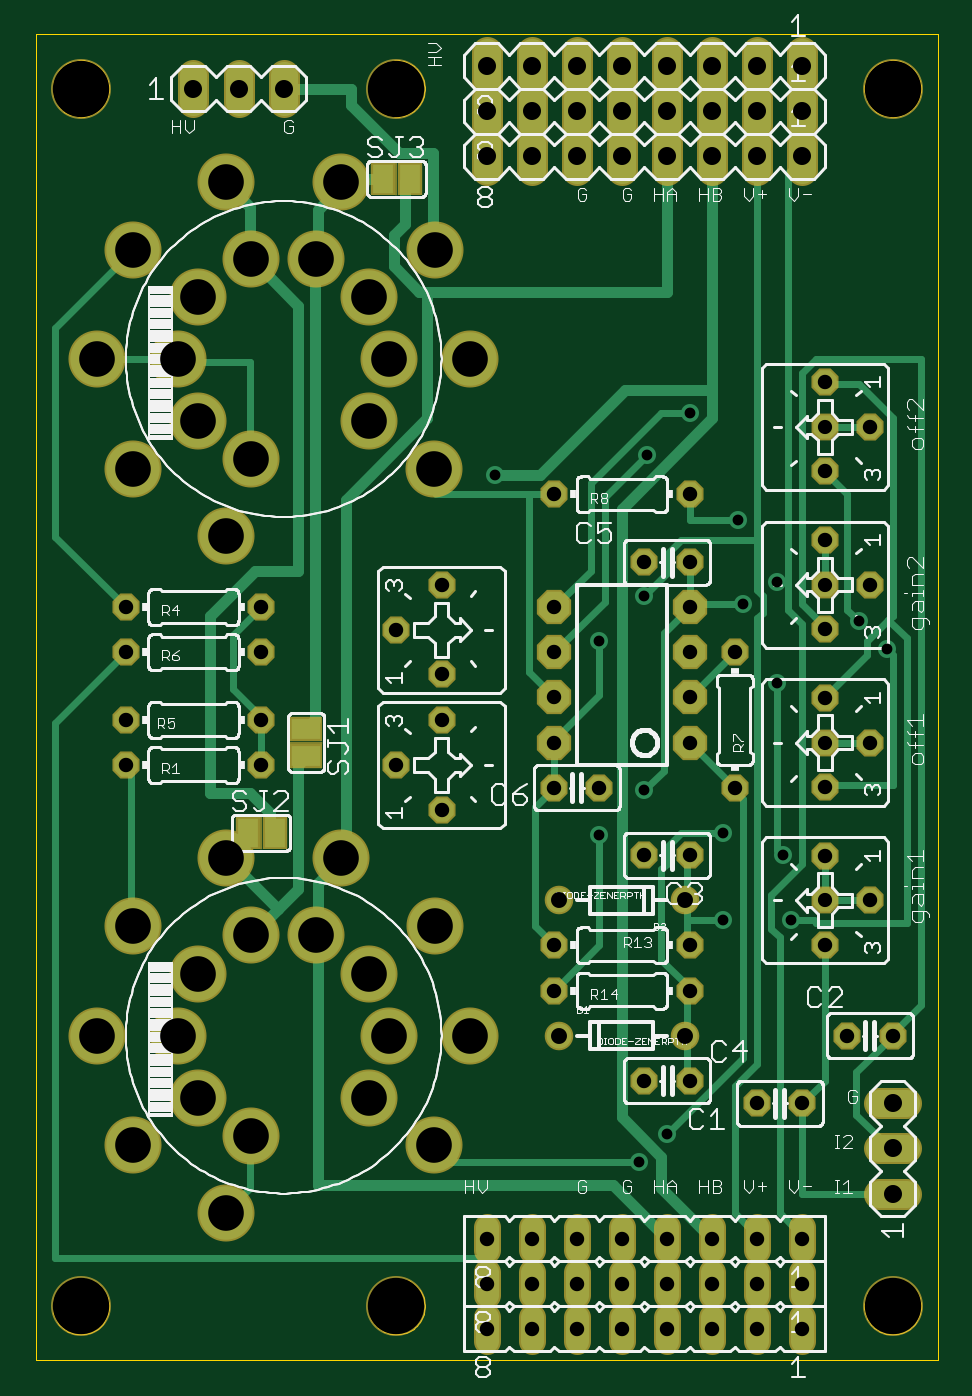
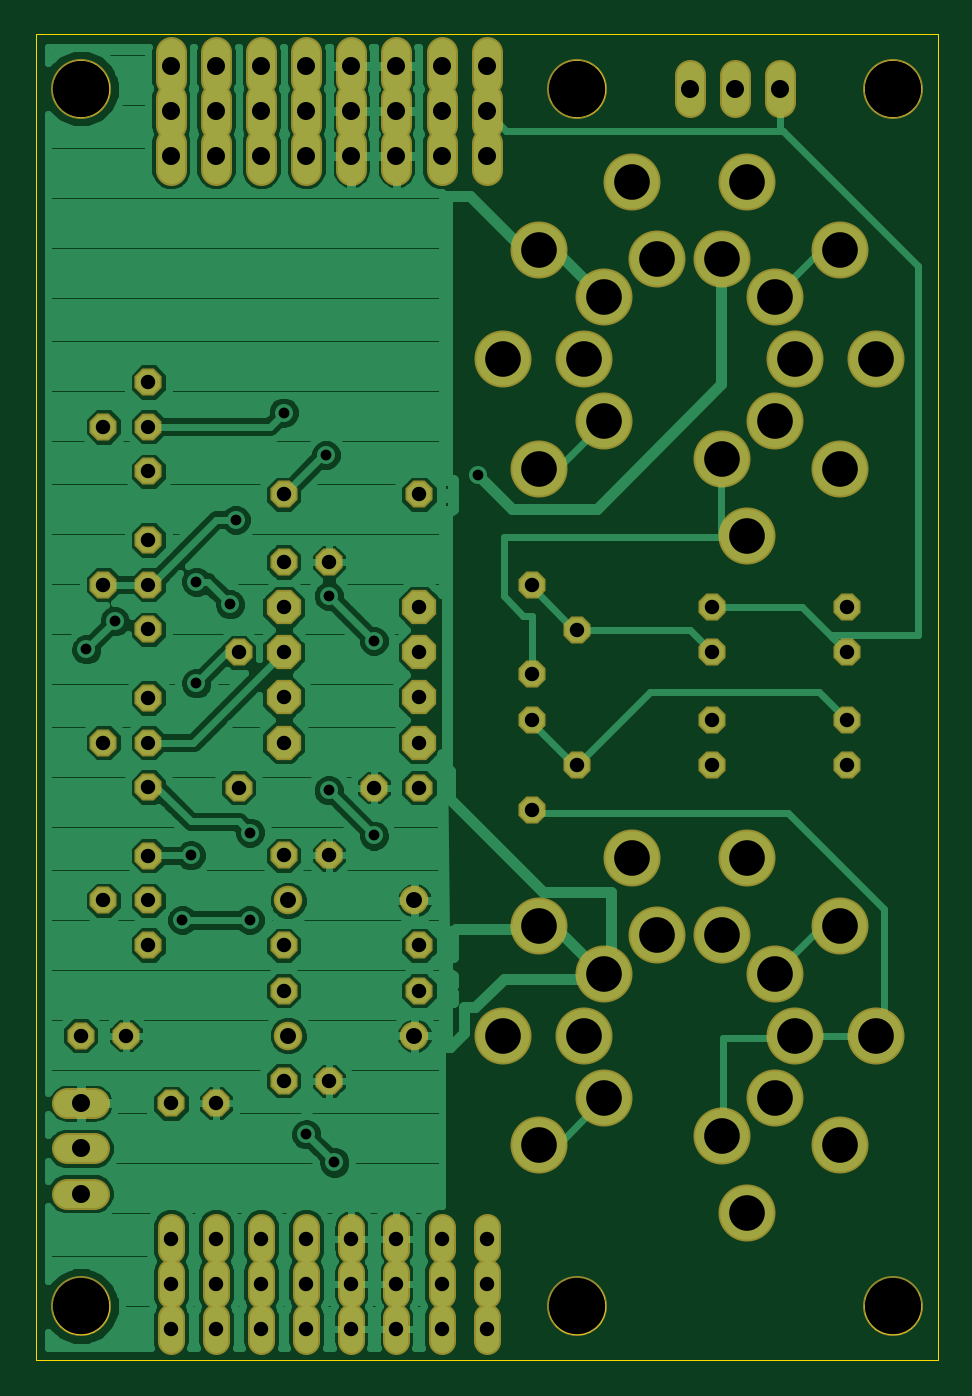
Circuit board: 7 layer files. Board 50.8 x 74.7 mm.
- bottom_copper: dual_em84_wamp.GBL (76471 bytes)
- bottom_mask: dual_em84_wamp.GBS (4543 bytes)
- outline: dual_em84_wamp.GKO (9829 bytes)
- top_copper: dual_em84_wamp.GTL (11533 bytes)
- top_silk: dual_em84_wamp.GTO (77295 bytes)
- top_mask: dual_em84_wamp.GTS (4847 bytes)
- drill: dual_em84_wamp.drd (2507 bytes)

=== bottom_copper: dual_em84_wamp.GBL (76471 bytes, source omitted) ===
=== bottom_mask: dual_em84_wamp.GBS ===
G75*
%MOIN*%
%OFA0B0*%
%FSLAX24Y24*%
%IPPOS*%
%LPD*%
%AMOC8*
5,1,8,0,0,1.08239X$1,22.5*
%
%ADD10C,0.1330*%
%ADD11C,0.1265*%
%ADD12OC8,0.0600*%
%ADD13C,0.0680*%
%ADD14OC8,0.0760*%
%ADD15C,0.0600*%
%ADD16OC8,0.0595*%
%ADD17C,0.0634*%
D10*
X001100Y002180D03*
X008100Y002180D03*
X019100Y002180D03*
X019100Y029180D03*
X008100Y029180D03*
X001100Y029180D03*
D11*
X002256Y025610D03*
X003707Y024555D03*
X003261Y023177D03*
X003706Y021808D03*
X004877Y020955D03*
X004323Y019248D03*
X002254Y020752D03*
X001466Y023177D03*
X004323Y027112D03*
X004877Y025405D03*
X006323Y025405D03*
X006877Y027112D03*
X007494Y024552D03*
X007939Y023183D03*
X007493Y021805D03*
X008944Y020750D03*
X009734Y023183D03*
X008946Y025608D03*
X006877Y012112D03*
X006323Y010405D03*
X007494Y009552D03*
X007939Y008183D03*
X007493Y006805D03*
X008944Y005750D03*
X009734Y008183D03*
X008946Y010608D03*
X004877Y010405D03*
X004323Y012112D03*
X003707Y009555D03*
X003261Y008177D03*
X003706Y006808D03*
X004877Y005955D03*
X004323Y004248D03*
X002254Y005752D03*
X001466Y008177D03*
X002256Y010610D03*
D12*
X002100Y014180D03*
X002100Y015180D03*
X002100Y016680D03*
X002100Y017680D03*
X005100Y017680D03*
X005100Y016680D03*
X005100Y015180D03*
X005100Y014180D03*
X008100Y014180D03*
X009100Y013190D03*
X009100Y015170D03*
X009100Y016190D03*
X008100Y017180D03*
X009100Y018170D03*
X011600Y020180D03*
X013600Y018680D03*
X014600Y018680D03*
X014600Y020180D03*
X015600Y016680D03*
X017600Y017190D03*
X018600Y018180D03*
X017600Y019170D03*
X017600Y020690D03*
X018600Y021680D03*
X017600Y022670D03*
X017600Y015670D03*
X018600Y014680D03*
X017600Y013690D03*
X017600Y012170D03*
X018600Y011180D03*
X017600Y010190D03*
X018100Y008180D03*
X019100Y008180D03*
X017100Y006680D03*
X016100Y006680D03*
X014600Y007180D03*
X013600Y007180D03*
X014600Y009180D03*
X014600Y010180D03*
X014600Y012180D03*
X013600Y012180D03*
X012600Y013680D03*
X011600Y013680D03*
X011600Y010180D03*
X011600Y009180D03*
X015600Y013680D03*
D13*
X018800Y006680D02*
X019400Y006680D01*
X019400Y005680D02*
X018800Y005680D01*
X018800Y004680D02*
X019400Y004680D01*
X017100Y027380D02*
X017100Y027980D01*
X017100Y028380D02*
X017100Y028980D01*
X017100Y029380D02*
X017100Y029980D01*
X016100Y029980D02*
X016100Y029380D01*
X016100Y028980D02*
X016100Y028380D01*
X016100Y027980D02*
X016100Y027380D01*
X015100Y027380D02*
X015100Y027980D01*
X015100Y028380D02*
X015100Y028980D01*
X015100Y029380D02*
X015100Y029980D01*
X014100Y029980D02*
X014100Y029380D01*
X014100Y028980D02*
X014100Y028380D01*
X014100Y027980D02*
X014100Y027380D01*
X013100Y027380D02*
X013100Y027980D01*
X013100Y028380D02*
X013100Y028980D01*
X013100Y029380D02*
X013100Y029980D01*
X012100Y029980D02*
X012100Y029380D01*
X012100Y028980D02*
X012100Y028380D01*
X012100Y027980D02*
X012100Y027380D01*
X011100Y027380D02*
X011100Y027980D01*
X011100Y028380D02*
X011100Y028980D01*
X011100Y029380D02*
X011100Y029980D01*
X010100Y029980D02*
X010100Y029380D01*
X010100Y028980D02*
X010100Y028380D01*
X010100Y027980D02*
X010100Y027380D01*
X005600Y028880D02*
X005600Y029480D01*
X004600Y029480D02*
X004600Y028880D01*
X003600Y028880D02*
X003600Y029480D01*
D14*
X011600Y017680D03*
X011600Y016680D03*
X011600Y015680D03*
X011600Y014680D03*
X014600Y014680D03*
X014600Y015680D03*
X014600Y016680D03*
X014600Y017680D03*
D15*
X014100Y003940D02*
X014100Y003420D01*
X014100Y002940D02*
X014100Y002420D01*
X014100Y001940D02*
X014100Y001420D01*
X013100Y001420D02*
X013100Y001940D01*
X013100Y002420D02*
X013100Y002940D01*
X013100Y003420D02*
X013100Y003940D01*
X012100Y003940D02*
X012100Y003420D01*
X012100Y002940D02*
X012100Y002420D01*
X012100Y001940D02*
X012100Y001420D01*
X011100Y001420D02*
X011100Y001940D01*
X011100Y002420D02*
X011100Y002940D01*
X011100Y003420D02*
X011100Y003940D01*
X010100Y003940D02*
X010100Y003420D01*
X010100Y002940D02*
X010100Y002420D01*
X010100Y001940D02*
X010100Y001420D01*
X015100Y001420D02*
X015100Y001940D01*
X015100Y002420D02*
X015100Y002940D01*
X015100Y003420D02*
X015100Y003940D01*
X016100Y003940D02*
X016100Y003420D01*
X016100Y002940D02*
X016100Y002420D01*
X016100Y001940D02*
X016100Y001420D01*
X017100Y001420D02*
X017100Y001940D01*
X017100Y002420D02*
X017100Y002940D01*
X017100Y003420D02*
X017100Y003940D01*
D16*
X017600Y011180D03*
X017600Y014680D03*
X017600Y018180D03*
X017600Y021680D03*
D17*
X014500Y011180D03*
X014500Y008180D03*
X011700Y008180D03*
X011700Y011180D03*
M02*

=== outline: dual_em84_wamp.GKO (9829 bytes, source omitted) ===
=== top_copper: dual_em84_wamp.GTL (11533 bytes, source omitted) ===
=== top_silk: dual_em84_wamp.GTO (77295 bytes, source omitted) ===
=== top_mask: dual_em84_wamp.GTS ===
G75*
%MOIN*%
%OFA0B0*%
%FSLAX24Y24*%
%IPPOS*%
%LPD*%
%AMOC8*
5,1,8,0,0,1.08239X$1,22.5*
%
%ADD10C,0.1330*%
%ADD11C,0.1265*%
%ADD12OC8,0.0600*%
%ADD13C,0.0680*%
%ADD14OC8,0.0760*%
%ADD15C,0.0600*%
%ADD16OC8,0.0595*%
%ADD17R,0.0710X0.0540*%
%ADD18R,0.0720X0.0060*%
%ADD19R,0.0540X0.0710*%
%ADD20R,0.0060X0.0720*%
%ADD21C,0.0634*%
D10*
X001100Y002180D03*
X008100Y002180D03*
X019100Y002180D03*
X019100Y029180D03*
X008100Y029180D03*
X001100Y029180D03*
D11*
X002256Y025610D03*
X003707Y024555D03*
X003261Y023177D03*
X003706Y021808D03*
X004877Y020955D03*
X004323Y019248D03*
X002254Y020752D03*
X001466Y023177D03*
X004323Y027112D03*
X004877Y025405D03*
X006323Y025405D03*
X006877Y027112D03*
X007494Y024552D03*
X007939Y023183D03*
X007493Y021805D03*
X008944Y020750D03*
X009734Y023183D03*
X008946Y025608D03*
X006877Y012112D03*
X006323Y010405D03*
X007494Y009552D03*
X007939Y008183D03*
X007493Y006805D03*
X008944Y005750D03*
X009734Y008183D03*
X008946Y010608D03*
X004877Y010405D03*
X004323Y012112D03*
X003707Y009555D03*
X003261Y008177D03*
X003706Y006808D03*
X004877Y005955D03*
X004323Y004248D03*
X002254Y005752D03*
X001466Y008177D03*
X002256Y010610D03*
D12*
X002100Y014180D03*
X002100Y015180D03*
X002100Y016680D03*
X002100Y017680D03*
X005100Y017680D03*
X005100Y016680D03*
X005100Y015180D03*
X005100Y014180D03*
X008100Y014180D03*
X009100Y013190D03*
X009100Y015170D03*
X009100Y016190D03*
X008100Y017180D03*
X009100Y018170D03*
X011600Y020180D03*
X013600Y018680D03*
X014600Y018680D03*
X014600Y020180D03*
X015600Y016680D03*
X017600Y017190D03*
X018600Y018180D03*
X017600Y019170D03*
X017600Y020690D03*
X018600Y021680D03*
X017600Y022670D03*
X017600Y015670D03*
X018600Y014680D03*
X017600Y013690D03*
X017600Y012170D03*
X018600Y011180D03*
X017600Y010190D03*
X018100Y008180D03*
X019100Y008180D03*
X017100Y006680D03*
X016100Y006680D03*
X014600Y007180D03*
X013600Y007180D03*
X014600Y009180D03*
X014600Y010180D03*
X014600Y012180D03*
X013600Y012180D03*
X012600Y013680D03*
X011600Y013680D03*
X011600Y010180D03*
X011600Y009180D03*
X015600Y013680D03*
D13*
X018800Y006680D02*
X019400Y006680D01*
X019400Y005680D02*
X018800Y005680D01*
X018800Y004680D02*
X019400Y004680D01*
X017100Y027380D02*
X017100Y027980D01*
X017100Y028380D02*
X017100Y028980D01*
X017100Y029380D02*
X017100Y029980D01*
X016100Y029980D02*
X016100Y029380D01*
X016100Y028980D02*
X016100Y028380D01*
X016100Y027980D02*
X016100Y027380D01*
X015100Y027380D02*
X015100Y027980D01*
X015100Y028380D02*
X015100Y028980D01*
X015100Y029380D02*
X015100Y029980D01*
X014100Y029980D02*
X014100Y029380D01*
X014100Y028980D02*
X014100Y028380D01*
X014100Y027980D02*
X014100Y027380D01*
X013100Y027380D02*
X013100Y027980D01*
X013100Y028380D02*
X013100Y028980D01*
X013100Y029380D02*
X013100Y029980D01*
X012100Y029980D02*
X012100Y029380D01*
X012100Y028980D02*
X012100Y028380D01*
X012100Y027980D02*
X012100Y027380D01*
X011100Y027380D02*
X011100Y027980D01*
X011100Y028380D02*
X011100Y028980D01*
X011100Y029380D02*
X011100Y029980D01*
X010100Y029980D02*
X010100Y029380D01*
X010100Y028980D02*
X010100Y028380D01*
X010100Y027980D02*
X010100Y027380D01*
X005600Y028880D02*
X005600Y029480D01*
X004600Y029480D02*
X004600Y028880D01*
X003600Y028880D02*
X003600Y029480D01*
D14*
X011600Y017680D03*
X011600Y016680D03*
X011600Y015680D03*
X011600Y014680D03*
X014600Y014680D03*
X014600Y015680D03*
X014600Y016680D03*
X014600Y017680D03*
D15*
X014100Y003940D02*
X014100Y003420D01*
X014100Y002940D02*
X014100Y002420D01*
X014100Y001940D02*
X014100Y001420D01*
X013100Y001420D02*
X013100Y001940D01*
X013100Y002420D02*
X013100Y002940D01*
X013100Y003420D02*
X013100Y003940D01*
X012100Y003940D02*
X012100Y003420D01*
X012100Y002940D02*
X012100Y002420D01*
X012100Y001940D02*
X012100Y001420D01*
X011100Y001420D02*
X011100Y001940D01*
X011100Y002420D02*
X011100Y002940D01*
X011100Y003420D02*
X011100Y003940D01*
X010100Y003940D02*
X010100Y003420D01*
X010100Y002940D02*
X010100Y002420D01*
X010100Y001940D02*
X010100Y001420D01*
X015100Y001420D02*
X015100Y001940D01*
X015100Y002420D02*
X015100Y002940D01*
X015100Y003420D02*
X015100Y003940D01*
X016100Y003940D02*
X016100Y003420D01*
X016100Y002940D02*
X016100Y002420D01*
X016100Y001940D02*
X016100Y001420D01*
X017100Y001420D02*
X017100Y001940D01*
X017100Y002420D02*
X017100Y002940D01*
X017100Y003420D02*
X017100Y003940D01*
D16*
X017600Y011180D03*
X017600Y014680D03*
X017600Y018180D03*
X017600Y021680D03*
D17*
X006100Y014980D03*
X006100Y014380D03*
D18*
X006100Y014680D03*
D19*
X005400Y012680D03*
X004800Y012680D03*
X007800Y027180D03*
X008400Y027180D03*
D20*
X008100Y027180D03*
X005100Y012680D03*
D21*
X011700Y011180D03*
X011700Y008180D03*
X014500Y008180D03*
X014500Y011180D03*
M02*

=== drill: dual_em84_wamp.drd ===
%
M48
M72
T01C0.0240
T02C0.0315
T03C0.0320
T04C0.0354
T05C0.0400
T06C0.0790
T07C0.1250
%
T01
X12600Y12618
X13600Y13618
X15350Y12680
X15350Y10743
X16663Y12180
X16850Y10743
X14100Y5993
X13475Y5368
X16538Y15993
X15788Y17743
X16538Y18243
X15663Y19618
X14600Y21993
X13663Y21055
X13600Y17930
X12600Y16930
X10288Y20618
X18350Y17368
X18975Y16743
T02
X17600Y18180
X17600Y14680
X17600Y11180
X17600Y21680
T03
X17600Y22670
X18600Y21680
X17600Y20690
X17600Y19170
X18600Y18180
X17600Y17190
X17600Y15670
X18600Y14680
X17600Y13690
X17600Y12170
X18600Y11180
X17600Y10190
X18100Y8180
X19100Y8180
X17100Y6680
X16100Y6680
X14600Y7180
X13600Y7180
X14600Y9180
X14600Y10180
X14600Y12180
X13600Y12180
X12600Y13680
X11600Y13680
X11600Y14680
X11600Y15680
X11600Y16680
X11600Y17680
X11600Y20180
X13600Y18680
X14600Y18680
X14600Y17680
X14600Y16680
X14600Y15680
X14600Y14680
X15600Y13680
X15600Y16680
X14600Y20180
X9100Y18170
X8100Y17180
X9100Y16190
X9100Y15170
X8100Y14180
X9100Y13190
X11600Y10180
X11600Y9180
X11100Y3680
X11100Y2680
X11100Y1680
X10100Y1680
X10100Y2680
X10100Y3680
X12100Y3680
X12100Y2680
X12100Y1680
X13100Y1680
X13100Y2680
X13100Y3680
X14100Y3680
X14100Y2680
X14100Y1680
X15100Y1680
X15100Y2680
X15100Y3680
X16100Y3680
X16100Y2680
X16100Y1680
X17100Y1680
X17100Y2680
X17100Y3680
X5100Y14180
X5100Y15180
X5100Y16680
X5100Y17680
X2100Y17680
X2100Y16680
X2100Y15180
X2100Y14180
T04
X11700Y11180
X11700Y8180
X14500Y8180
X14500Y11180
T05
X19100Y6680
X19100Y5680
X19100Y4680
X17100Y27680
X17100Y28680
X17100Y29680
X16100Y29680
X16100Y28680
X16100Y27680
X15100Y27680
X15100Y28680
X15100Y29680
X14100Y29680
X14100Y28680
X14100Y27680
X13100Y27680
X13100Y28680
X13100Y29680
X12100Y29680
X12100Y28680
X12100Y27680
X11100Y27680
X11100Y28680
X11100Y29680
X10100Y29680
X10100Y28680
X10100Y27680
X5600Y29180
X4600Y29180
X3600Y29180
T06
X4323Y27112
X4877Y25405
X3707Y24555
X3261Y23177
X3706Y21808
X4877Y20955
X4323Y19248
X2254Y20752
X1466Y23177
X2256Y25610
X6323Y25405
X6877Y27112
X7494Y24552
X7939Y23183
X7493Y21805
X8944Y20750
X9734Y23183
X8946Y25608
X6877Y12112
X6323Y10405
X7494Y9552
X7939Y8183
X7493Y6805
X8944Y5750
X9734Y8183
X8946Y10608
X4877Y10405
X4323Y12112
X3707Y9555
X3261Y8177
X3706Y6808
X4877Y5955
X4323Y4248
X2254Y5752
X1466Y8177
X2256Y10610
T07
X1100Y2180
X8100Y2180
X19100Y2180
X19100Y29180
X8100Y29180
X1100Y29180
M30

